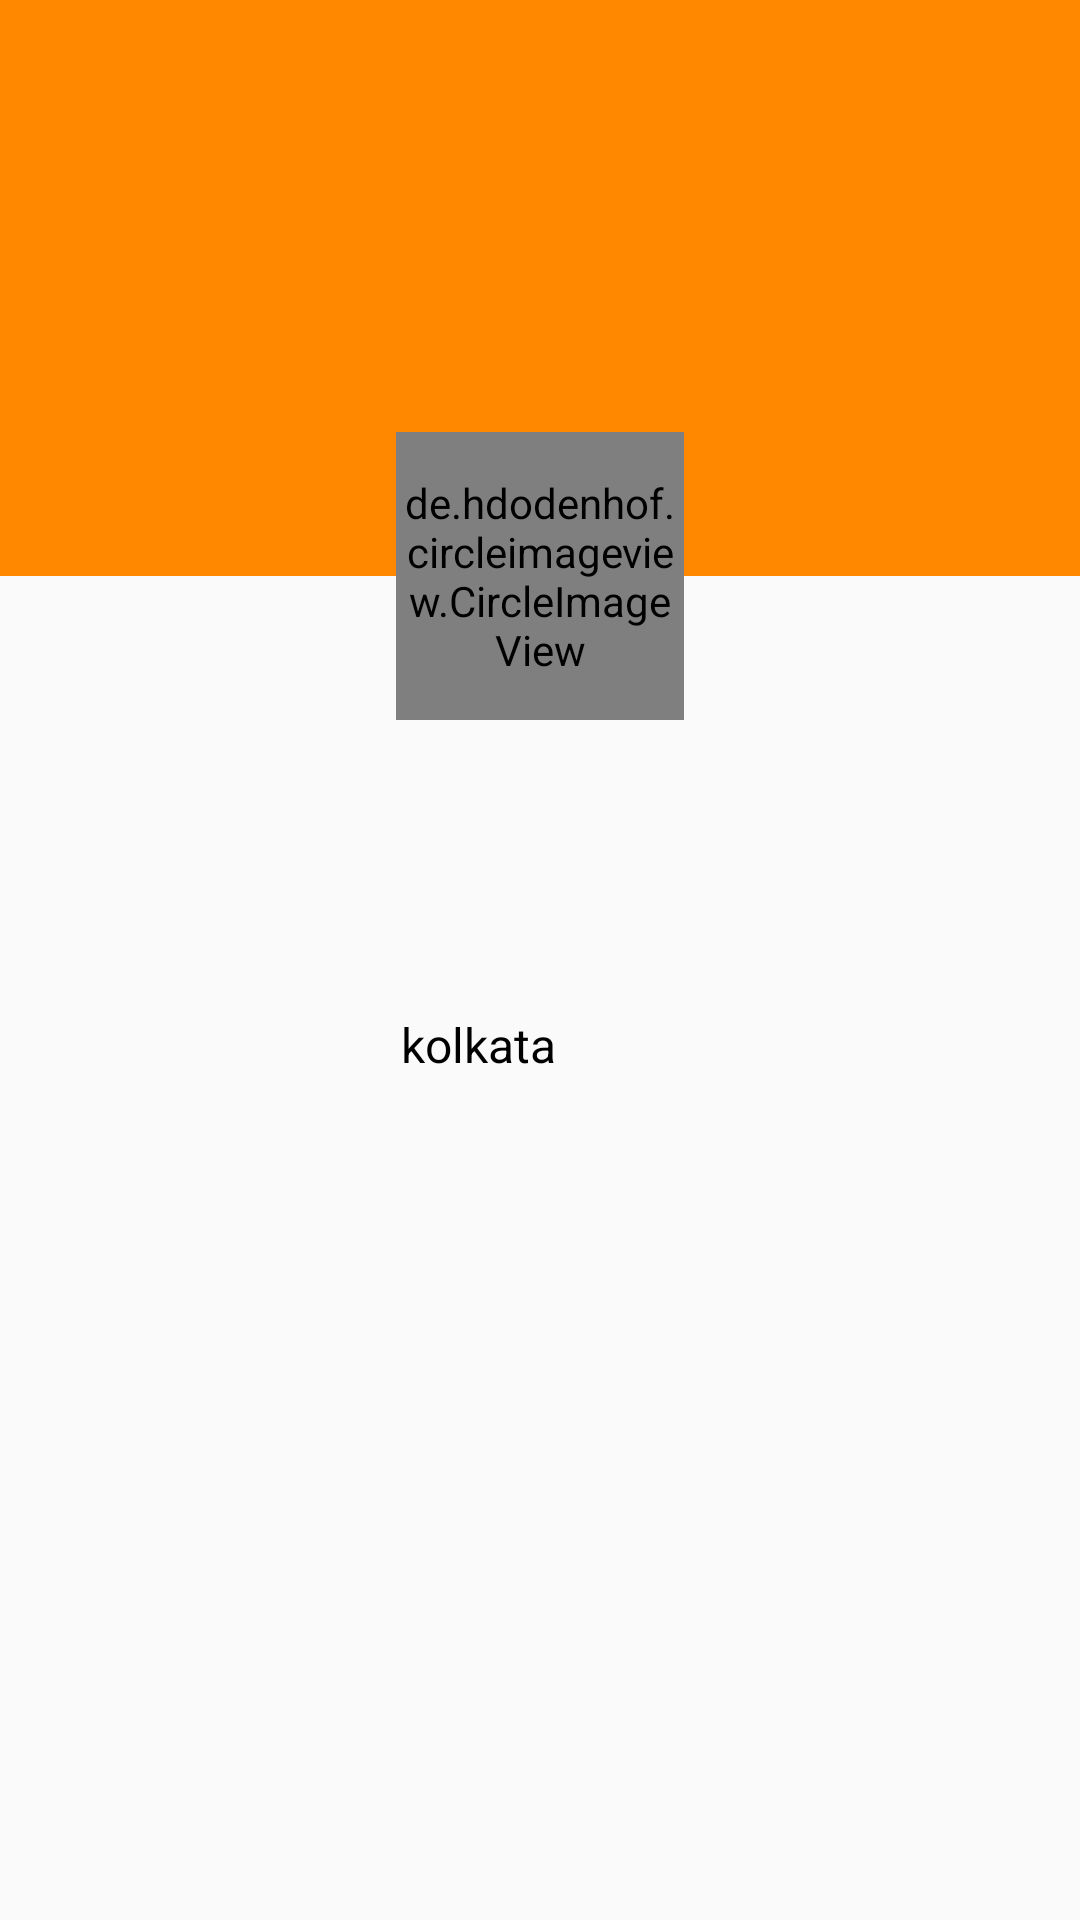

This screen was rendered from an Android layout file. Write that file and the resources it references.
<!-- AndroidManifest.xml: activity theme AppTheme -->
<!-- res/layout/activity_profile_page.xml -->
<?xml version="1.0" encoding="utf-8"?>
<androidx.constraintlayout.widget.ConstraintLayout xmlns:android="http://schemas.android.com/apk/res/android"
    xmlns:app="http://schemas.android.com/apk/res-auto"
    xmlns:tools="http://schemas.android.com/tools"
    android:layout_width="match_parent"
    android:layout_height="match_parent">

    <ImageView
        android:id="@+id/imageView4"
        android:layout_width="0dp"
        android:layout_height="0dp"
        android:background="@android:color/holo_orange_dark"
        app:layout_constraintBottom_toTopOf="@id/guideline"
        app:layout_constraintEnd_toEndOf="parent"
        app:layout_constraintStart_toStartOf="parent"
        app:layout_constraintTop_toTopOf="parent"
        app:layout_constraintVertical_bias="0.0" />

    <androidx.constraintlayout.widget.Guideline
        android:id="@+id/guideline"
        android:layout_width="0dp"
        android:layout_height="0dp"
        android:orientation="horizontal"
        app:layout_constraintGuide_percent="0.3" />

    <de.hdodenhof.circleimageview.CircleImageView xmlns:app="http://schemas.android.com/apk/res-auto"
        android:id="@+id/profileImage"
        android:layout_width="96dp"
        android:layout_height="96dp"
        android:layout_margin="8dp"
        android:src="@drawable/profile"
        app:civ_border_color="#FF000000"
        app:civ_border_width="2dp"
        app:layout_constraintBottom_toBottomOf="@id/guideline"
        app:layout_constraintEnd_toEndOf="parent"
        app:layout_constraintStart_toStartOf="parent"
        app:layout_constraintTop_toTopOf="@id/guideline" />

    <TextView
        android:id="@+id/txtUserName"
        android:layout_width="match_parent"
        android:layout_height="wrap_content"
        android:layout_margin="18dp"
        android:gravity="center"
        android:text=""
        android:textColor="@color/black"
        android:textSize="16dp"
        app:layout_constraintEnd_toEndOf="parent"
        app:layout_constraintStart_toStartOf="parent"
        app:layout_constraintTop_toBottomOf="@+id/profileImage" />

    <TextView
        android:id="@+id/txtBio"
        android:layout_width="match_parent"
        android:layout_height="wrap_content"
        android:layout_margin="18dp"
        android:gravity="center"
        android:text=""
        android:textColor="@color/black"
        android:textSize="16dp"
        app:layout_constraintEnd_toEndOf="parent"
        app:layout_constraintStart_toStartOf="parent"
        app:layout_constraintTop_toBottomOf="@+id/txtUserName" />

    <LinearLayout
        android:id="@+id/lytSearch"
        android:layout_width="match_parent"
        android:layout_height="wrap_content"
        android:orientation="horizontal"
        app:layout_constraintTop_toBottomOf="@+id/txtBio">

        <RelativeLayout
            android:layout_width="match_parent"
            android:layout_height="wrap_content"
            android:layout_weight="1">

            <TextView
                android:id="@+id/txtCurrentCity"
                android:layout_width="match_parent"
                android:layout_height="wrap_content"
                android:layout_margin="18dp"
                android:gravity="center"
                android:text="kolkata"
                android:textColor="@color/black"
                android:textSize="16dp" />

            <EditText
                android:id="@+id/extSearchCity"
                android:layout_width="match_parent"
                android:layout_height="wrap_content"
                android:layout_margin="18dp"
                android:gravity="center"
                android:imeOptions="actionGo"
                android:text="or"
                android:textColor="@color/black"
                android:textSize="16dp"
                android:visibility="gone" />

        </RelativeLayout>

        <ImageView
            android:id="@+id/imgSearch"
            android:layout_width="25dp"
            android:layout_height="25dp"
            android:layout_margin="8dp"
            android:src="@drawable/search" />

    </LinearLayout>

    <androidx.recyclerview.widget.RecyclerView
        android:id="@+id/weatherrecyclerview"
        android:layout_width="0dp"
        android:layout_height="0dp"
        app:layout_constraintRight_toRightOf="parent"
        app:layout_constraintEnd_toEndOf="parent"
        app:layout_constraintStart_toStartOf="parent"
        app:layout_constraintBottom_toBottomOf="parent"
        app:layout_constraintTop_toBottomOf="@+id/lytSearch" />

</androidx.constraintlayout.widget.ConstraintLayout>
<!-- resources referenced by this layout -->
<resources>
  <color name="black">#FF000000</color>
  <style name="AppTheme" parent="Theme.AppCompat.Light.NoActionBar">
          <item name="colorPrimary">@color/colorPrimary</item>
          <item name="colorPrimaryDark">@color/colorPrimaryDark</item>
          <item name="colorAccent">@color/colorAccent</item>
      </style>
  <color name="colorPrimary">#B8C5D4</color>
  <color name="colorPrimaryDark">#77859A</color>
  <color name="colorAccent">#000000</color>
</resources>
